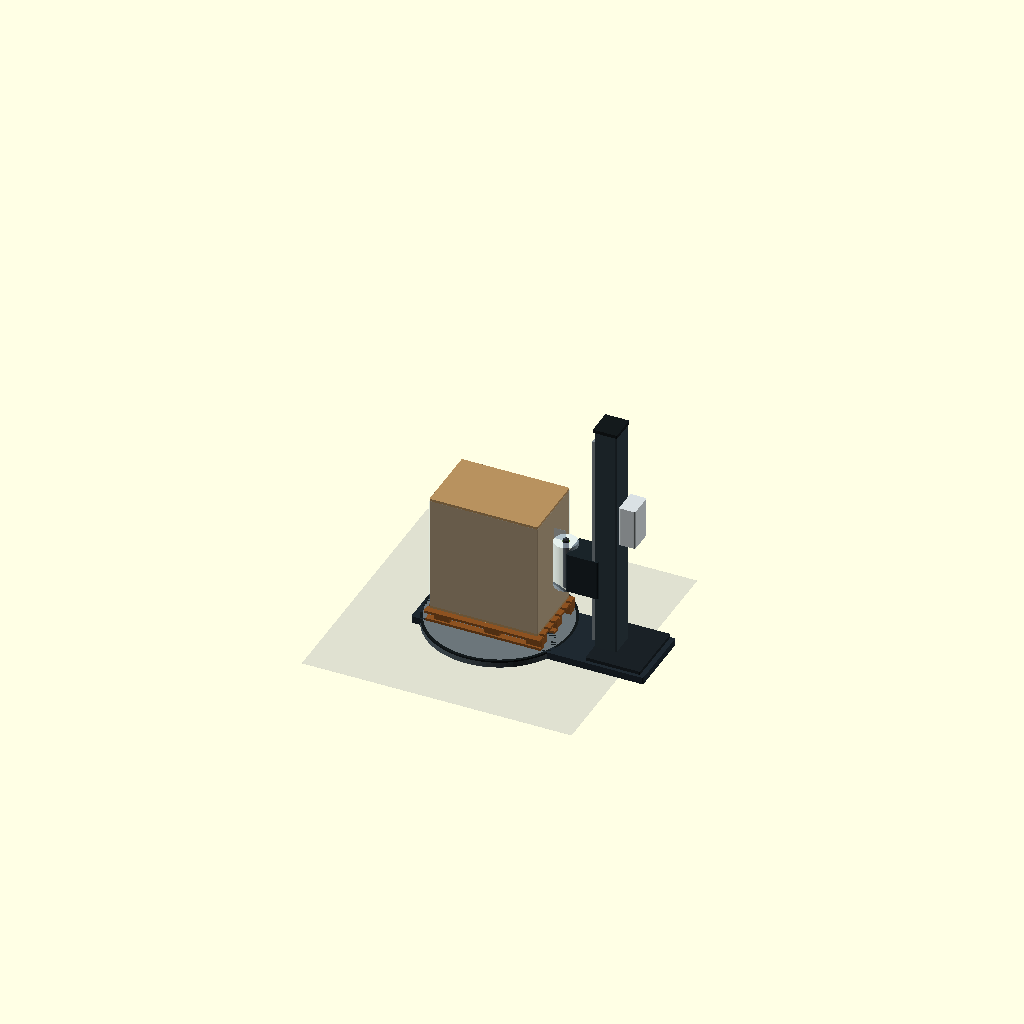
Cell 1: the model at its default parameters.
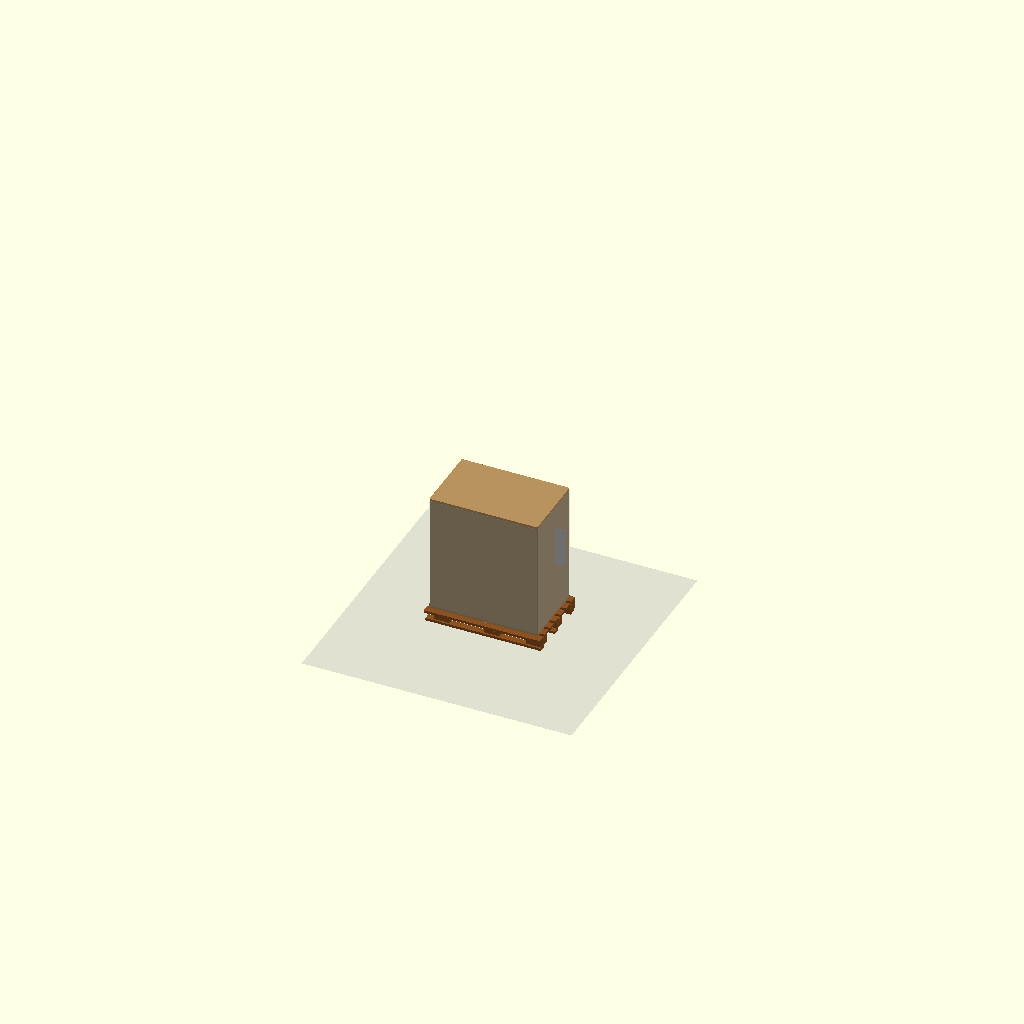
Cell 2: the same model with show_machine = false.
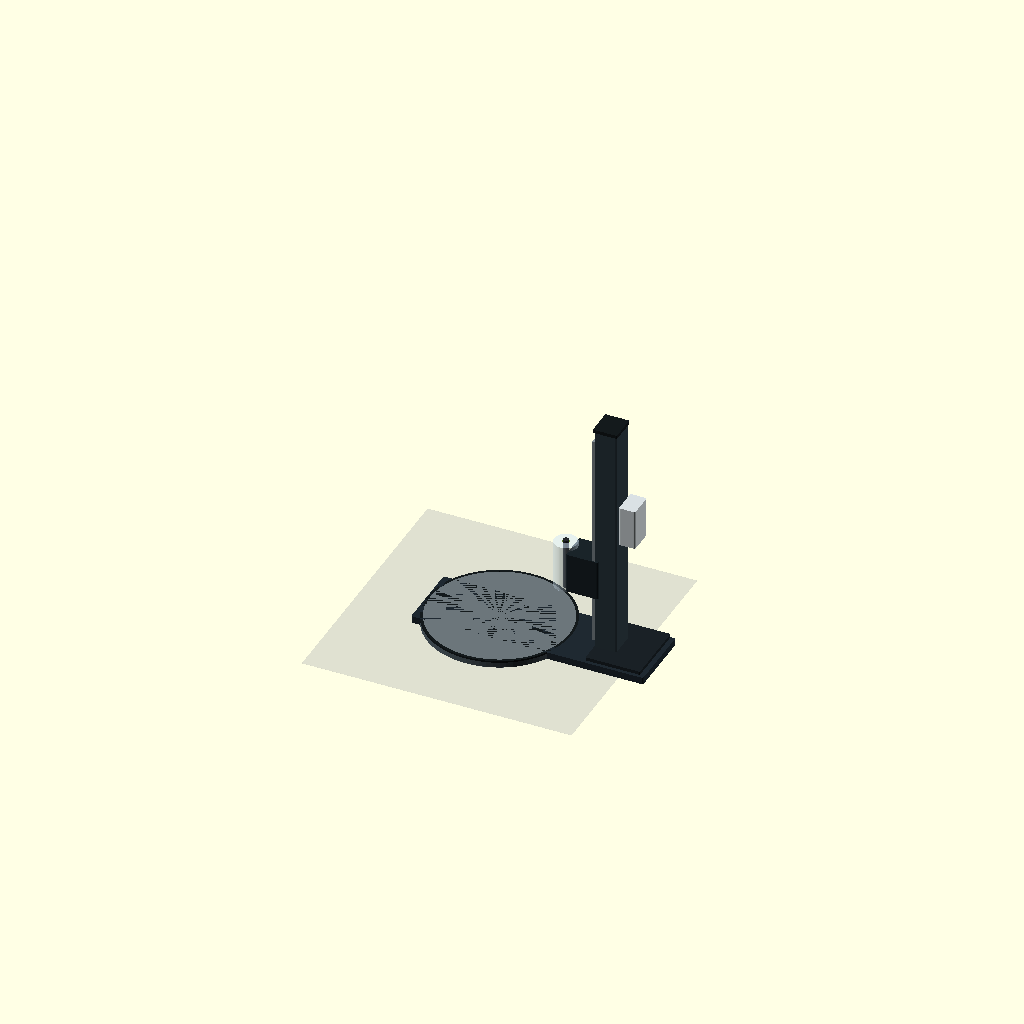
Cell 3: the same model with show_pallet_load = false.
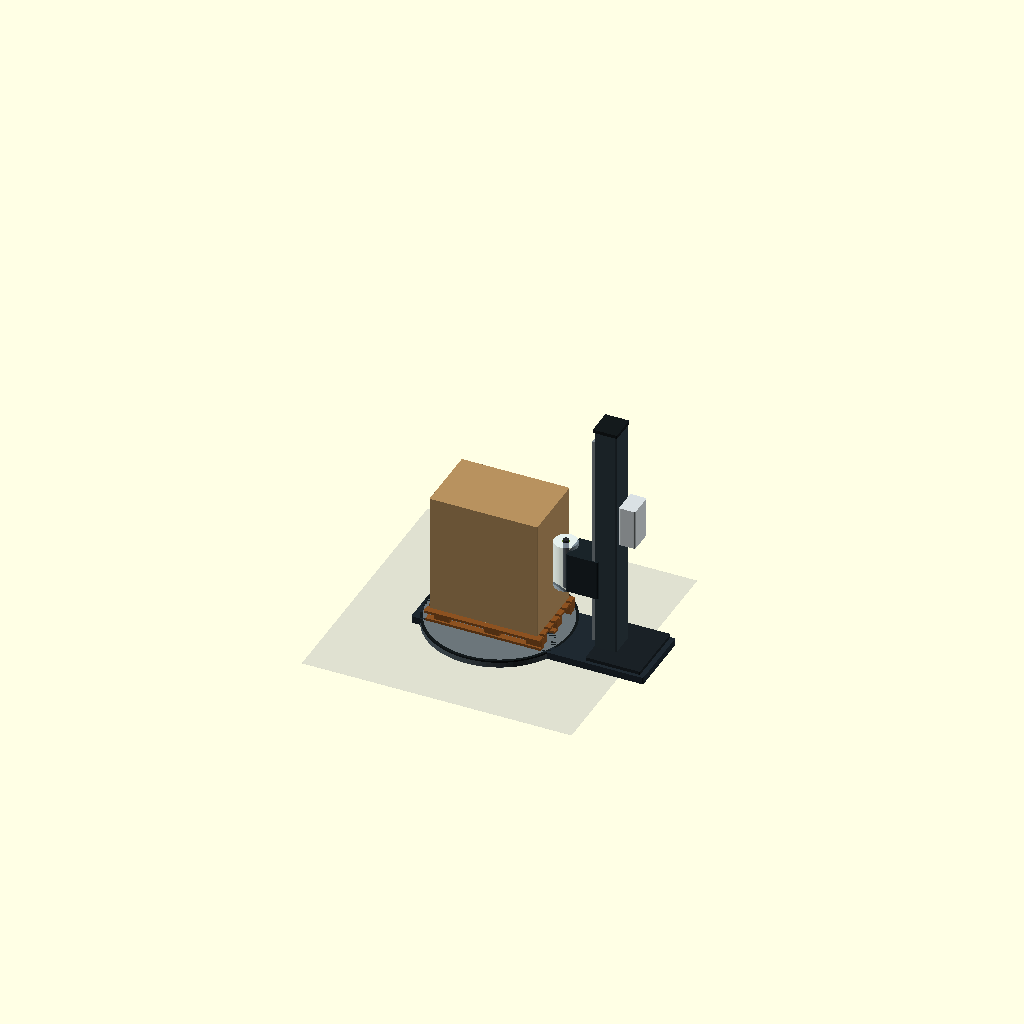
Cell 4: the same model with show_film_web = false.
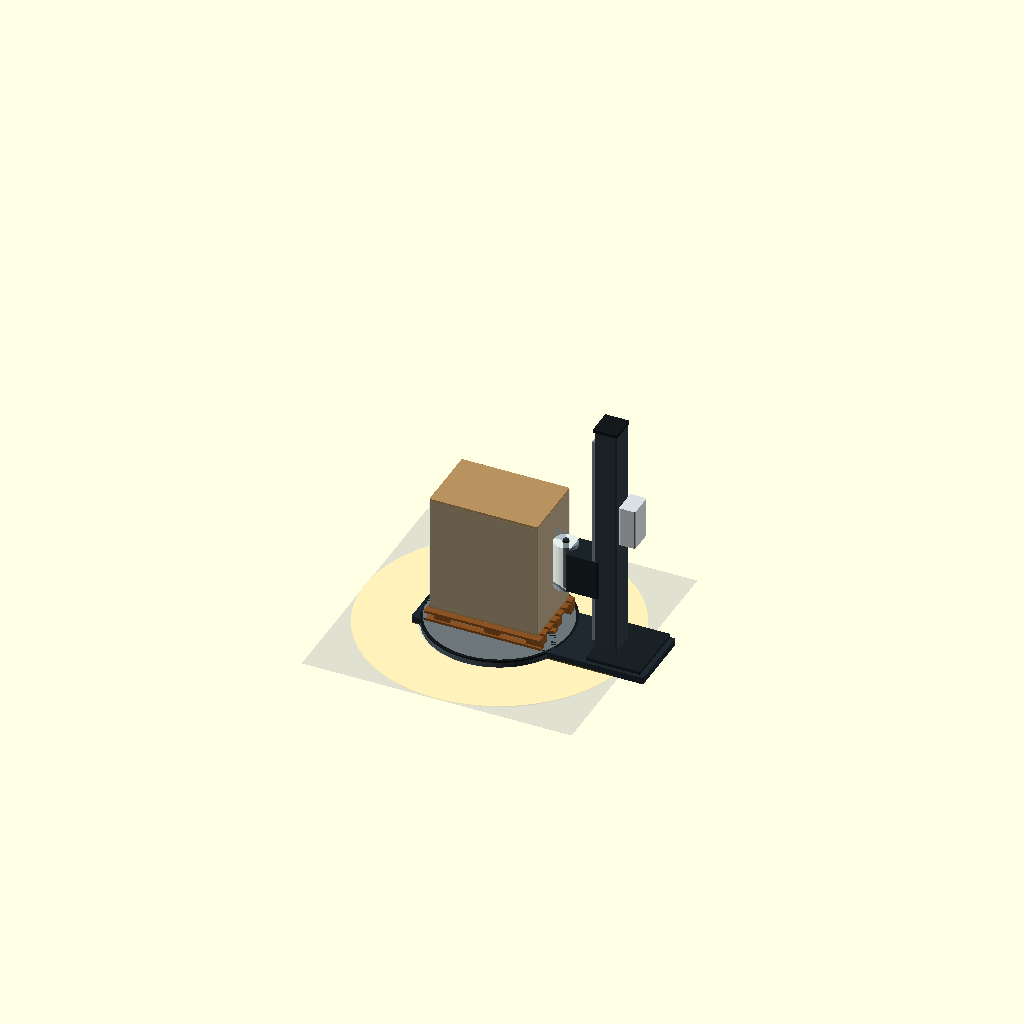
Cell 5 — show_safety_zone set to true, the other parameters unchanged.
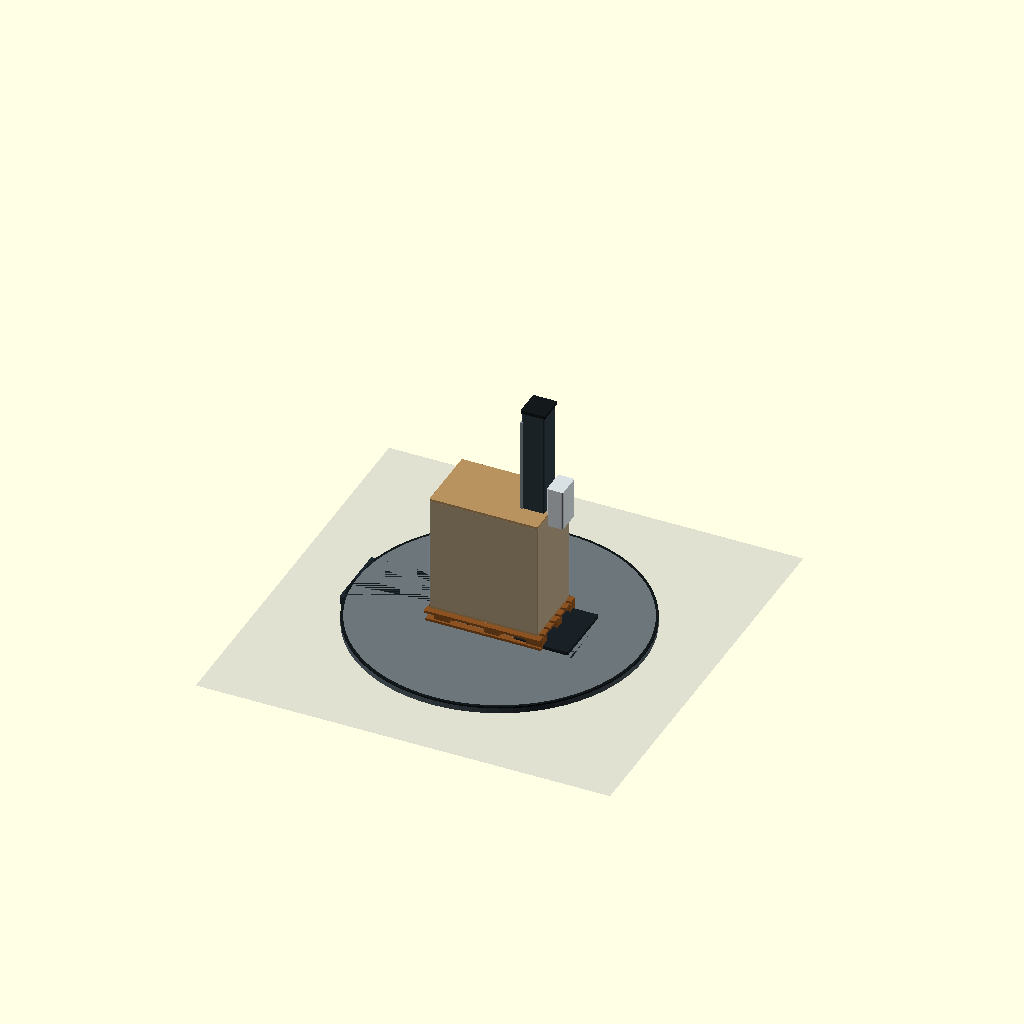
Cell 6: the same model with turntable_diameter = 3000.
One fixed orthographic camera (rotation 55°, 0°, 25°; colour scheme Cornfield) for every cell.
The OpenSCAD source (sim-app/assets/siat_ws212_palette_wrapper_adjustable.scad):
// SIAT WS212-style pallet wrapper — adjustable reference model
// Units: millimetres
// Notes: Parametric visual/space-planning model, not a fabrication drawing.
// Adjust the values in USER PARAMETERS and press F5/F6 in OpenSCAD.

$fn = 72;

// ========================= USER PARAMETERS =========================
show_machine       = true;
show_pallet_load   = true;
show_film_web      = true;
show_safety_zone   = false;

// Turntable and base (WS212A drawing)
turntable_diameter = 1500;   // Ø 1500
turntable_height   = 73;     // drawing: platform height
turntable_edge     = 18;
base_length        = 2409;   // left of turntable → rear of machine
base_width         = 720;
base_height        = 73;     // frame flush with turntable (drawing: 73)

// Mast (WS212A drawing)
// Plan: Ø1500 + gap + 565 pedestal + 50 rear = 2409 overall
// Centre → mast face = 750 + (2409-1500-565-50) = 1044
mast_base_length   = 565;    // pedestal along machine axis
mast_rear_overhang = 50;     // rear of base beyond pedestal
mast_side_offset   = 35;     // side inset on mast assembly
mast_width         = 230;
mast_depth         = 260;
mast_height        = 2604;   // overall column height; AH models 3104
mast_wall          = 18;

// Film carriage
carriage_height    = 600;    // bottom above floor
carriage_width     = 330;
carriage_depth     = 300;
carriage_body_h    = 420;
film_roll_diameter = 240;
film_roll_height   = 500;
film_core_diameter = 76;

// Control box
control_box_width  = 260;
control_box_depth  = 170;
control_box_height = 420;
control_box_z      = 1280;

// Pallet/load shown on turntable
pallet_length      = 1200;
pallet_width       = 800;
pallet_height      = 145;
load_length        = 1120;
load_width         = 720;
load_height        = 1250;
load_z_gap         = 10;

// Film appearance
film_thickness     = 2;      // exaggerated for visibility
film_wrap_overlap  = 0.45;   // visual only, 0–0.8
film_tint          = [0.65, 0.82, 1.0, 0.22];

// Safety/clearance zone
safety_margin      = 650;
safety_zone_height = 12;

// Exploded view: 0 = assembled
explode            = 0;

// ========================= DERIVED VALUES ==========================
tt_r = turntable_diameter / 2;
floor_z = 0;
turntable_top = turntable_height;
pallet_bottom = turntable_top;
load_bottom = pallet_bottom + pallet_height + load_z_gap;
carriage_z = max(120, min(carriage_height, mast_height - carriage_body_h - 120));
// Mast column sits at the front of the 565 mm pedestal (facing the turntable)
mast_face_x = tt_r + (base_length - turntable_diameter - mast_base_length - mast_rear_overhang);
mast_x = mast_face_x + mast_width / 2;

// ========================= HELPERS ================================
module rounded_box(size=[100,100,100], r=8, center=false) {
    sx=size[0]; sy=size[1]; sz=size[2];
    translate(center ? [-sx/2,-sy/2,-sz/2] : [0,0,0])
        linear_extrude(height=sz)
            offset(r=r)
                offset(delta=-r)
                    square([sx,sy]);
}

module hollow_rect_tube(w,d,h,t) {
    difference() {
        rounded_box([w,d,h], min(12,t));
        translate([t,t,t])
            rounded_box([max(1,w-2*t), max(1,d-2*t), h], max(2,min(8,t/2)));
    }
}

module pallet(L=1200,W=800,H=145) {
    slat_h = H*0.18;
    block_h = H*0.58;
    slat_w = W/9;
    color([0.55,0.32,0.13]) {
        // top boards
        for (i=[0:6])
            translate([-L/2, -W/2 + i*(W-slat_w)/6, block_h+slat_h])
                cube([L, slat_w, slat_h]);
        // nine blocks
        for (x=[-L/2+80,0,L/2-160])
            for (y=[-W/2+55,0,W/2-110])
                translate([x,y,slat_h]) cube([160,110,block_h]);
        // bottom runners
        for (y=[-W/2+35,-55,W/2-105])
            translate([-L/2,y,0]) cube([L,70,slat_h]);
    }
}

module turntable() {
    // long floor/base beam extending toward mast
    color([0.12,0.16,0.19])
        translate([-tt_r, -base_width/2, 0])
            rounded_box([base_length, base_width, base_height], 18);

    // circular rotating platform (73 mm above floor per drawing)
    color([0.30,0.35,0.38])
        cylinder(d=turntable_diameter, h=turntable_height-turntable_edge);
    color([0.08,0.10,0.11])
        translate([0,0,turntable_height-turntable_edge])
            difference() {
                cylinder(d=turntable_diameter, h=turntable_edge);
                translate([0,0,-1]) cylinder(d=turntable_diameter-55, h=turntable_edge+2);
            }
    color([0.42,0.46,0.48])
        translate([0,0,turntable_height-turntable_edge])
            cylinder(d=turntable_diameter-55, h=turntable_edge);
}

module mast() {
    mx = mast_face_x;
    foot_y = max(mast_depth + 110, base_width);
    // mast foot — 565 mm pedestal, 35 mm side inset from drawing
    color([0.10,0.13,0.15])
        translate([mx, -foot_y/2 + mast_side_offset, base_height])
            rounded_box([mast_base_length, foot_y - mast_side_offset, 35], 10);

    // upright shell
    color([0.18,0.23,0.26])
        translate([mx,-mast_depth/2,base_height+35])
            hollow_rect_tube(mast_width,mast_depth,mast_height-base_height-70,mast_wall);

    // top cap (overall height 2604 from floor)
    color([0.08,0.10,0.11])
        translate([mx-10,-mast_depth/2-10,mast_height-35])
            rounded_box([mast_width+20,mast_depth+20,35],8);

    // carriage rail
    color([0.52,0.56,0.58])
        translate([mx-15,-mast_depth/2-12,base_height+120])
            cube([28,mast_depth+24,mast_height-base_height-260]);
}

module film_roll() {
    difference() {
        color([0.82,0.90,0.96,0.55]) cylinder(d=film_roll_diameter,h=film_roll_height);
        translate([0,0,-1]) cylinder(d=film_core_diameter,h=film_roll_height+2);
    }
}

module carriage() {
    mx = mast_x - mast_width/2;
    cz = base_height + carriage_z;
    // body projects toward turntable (negative X)
    color([0.10,0.14,0.16])
        translate([mx-carriage_width+45,-carriage_depth/2,cz])
            rounded_box([carriage_width,carriage_depth,carriage_body_h],16);

    // roll axis vertical, in front of carriage
    translate([mx-carriage_width-25,0,cz-(film_roll_height-carriage_body_h)/2]) {
        color([0.14,0.16,0.17]) translate([0,0,-22]) cylinder(d=55,h=film_roll_height+44);
        film_roll();
    }

    // guide rollers
    for (yy=[-carriage_depth*0.28,carriage_depth*0.28])
        color([0.70,0.73,0.75])
            translate([mx-carriage_width+22,yy,cz+40])
                cylinder(d=45,h=carriage_body_h-80);
}

module control_box() {
    bx = mast_x + mast_width/2 + 25;
    bz = base_height + control_box_z;
    color([0.85,0.88,0.89])
        translate([bx,-control_box_width/2,bz])
            rounded_box([control_box_depth,control_box_width,control_box_height],18);
    // dark front panel
    color([0.08,0.10,0.11])
        translate([bx-1,-control_box_width*0.38,bz+55])
            cube([5,control_box_width*0.76,control_box_height-100]);
    // screen and controls
    color([0.20,0.55,0.74])
        translate([bx-3,-75,bz+control_box_height-145]) cube([7,150,75]);
    color([0.95,0.15,0.10])
        translate([bx-7,-70,bz+75]) rotate([0,90,0]) cylinder(d=42,h=15);
    color([0.25,0.75,0.28])
        translate([bx-7,20,bz+75]) rotate([0,90,0]) cylinder(d=30,h=15);
}

module pallet_load() {
    translate([0,0,pallet_bottom + explode])
        pallet(pallet_length,pallet_width,pallet_height);
    color([0.72,0.57,0.37])
        translate([-load_length/2,-load_width/2,load_bottom + explode*1.5])
            rounded_box([load_length,load_width,load_height],8);
}

module film_web() {
    // Transparent wrapping skin around load; thickness is deliberately exaggerated.
    if (show_pallet_load) {
        color(film_tint)
            translate([-load_length/2-film_thickness,
                       -load_width/2-film_thickness,
                       load_bottom+25+explode*1.5])
                difference() {
                    rounded_box([load_length+2*film_thickness,
                                 load_width+2*film_thickness,
                                 max(10,load_height-50)],5);
                    translate([film_thickness,film_thickness,-1])
                        rounded_box([load_length,load_width,max(12,load_height-48)],4);
                }

        // film span from roll toward nearest side of load
        web_z = base_height + carriage_z + carriage_body_h*0.42;
        roll_x = mast_x-mast_width/2-carriage_width-25;
        load_x = load_length/2+film_thickness;
        color(film_tint)
            hull() {
                translate([roll_x,-film_thickness/2,web_z])
                    cube([2,film_thickness,film_roll_height*0.80]);
                translate([load_x,-film_thickness/2,web_z])
                    cube([2,film_thickness,film_roll_height*0.80]);
            }
    }
}

module safety_zone() {
    color([1.0,0.75,0.05,0.20])
        translate([0,0,safety_zone_height/2])
            difference() {
                cylinder(d=turntable_diameter+2*safety_margin,h=safety_zone_height,center=true);
                cylinder(d=turntable_diameter+40,h=safety_zone_height+2,center=true);
            }
}

// ========================= ASSEMBLY ===============================
if (show_machine) {
    turntable();
    translate([explode,0,0]) mast();
    translate([explode*1.7,0,explode*0.5]) carriage();
    translate([explode*1.4,0,explode]) control_box();
}

if (show_pallet_load) pallet_load();
if (show_film_web) film_web();
if (show_safety_zone) safety_zone();

// Ground reference
color([0.55,0.58,0.60,0.15])
    translate([-turntable_diameter/2-safety_margin,
               -turntable_diameter/2-safety_margin,
               -2])
        cube([turntable_diameter+2*safety_margin,
              turntable_diameter+2*safety_margin,2]);
Customizer parameters (derived from the source; name, type, default, range or options):
show_machine: bool, default true
show_pallet_load: bool, default true
show_film_web: bool, default true
show_safety_zone: bool, default false
turntable_diameter: number, default 1500
turntable_height: number, default 73
turntable_edge: number, default 18
base_length: number, default 2409
base_width: number, default 720
base_height: number, default 73
mast_base_length: number, default 565
mast_rear_overhang: number, default 50
mast_side_offset: number, default 35
mast_width: number, default 230
mast_depth: number, default 260
mast_height: number, default 2604
mast_wall: number, default 18
carriage_height: number, default 600
carriage_width: number, default 330
carriage_depth: number, default 300
carriage_body_h: number, default 420
film_roll_diameter: number, default 240
film_roll_height: number, default 500
film_core_diameter: number, default 76
control_box_width: number, default 260
control_box_depth: number, default 170
control_box_height: number, default 420
control_box_z: number, default 1280
pallet_length: number, default 1200
pallet_width: number, default 800
pallet_height: number, default 145
load_length: number, default 1120
load_width: number, default 720
load_height: number, default 1250
load_z_gap: number, default 10
film_thickness: number, default 2
film_wrap_overlap: number, default 0.45
film_tint: vector, default [0.65, 0.82, 1, 0.22]
safety_margin: number, default 650
safety_zone_height: number, default 12
explode: number, default 0
floor_z: number, default 0
